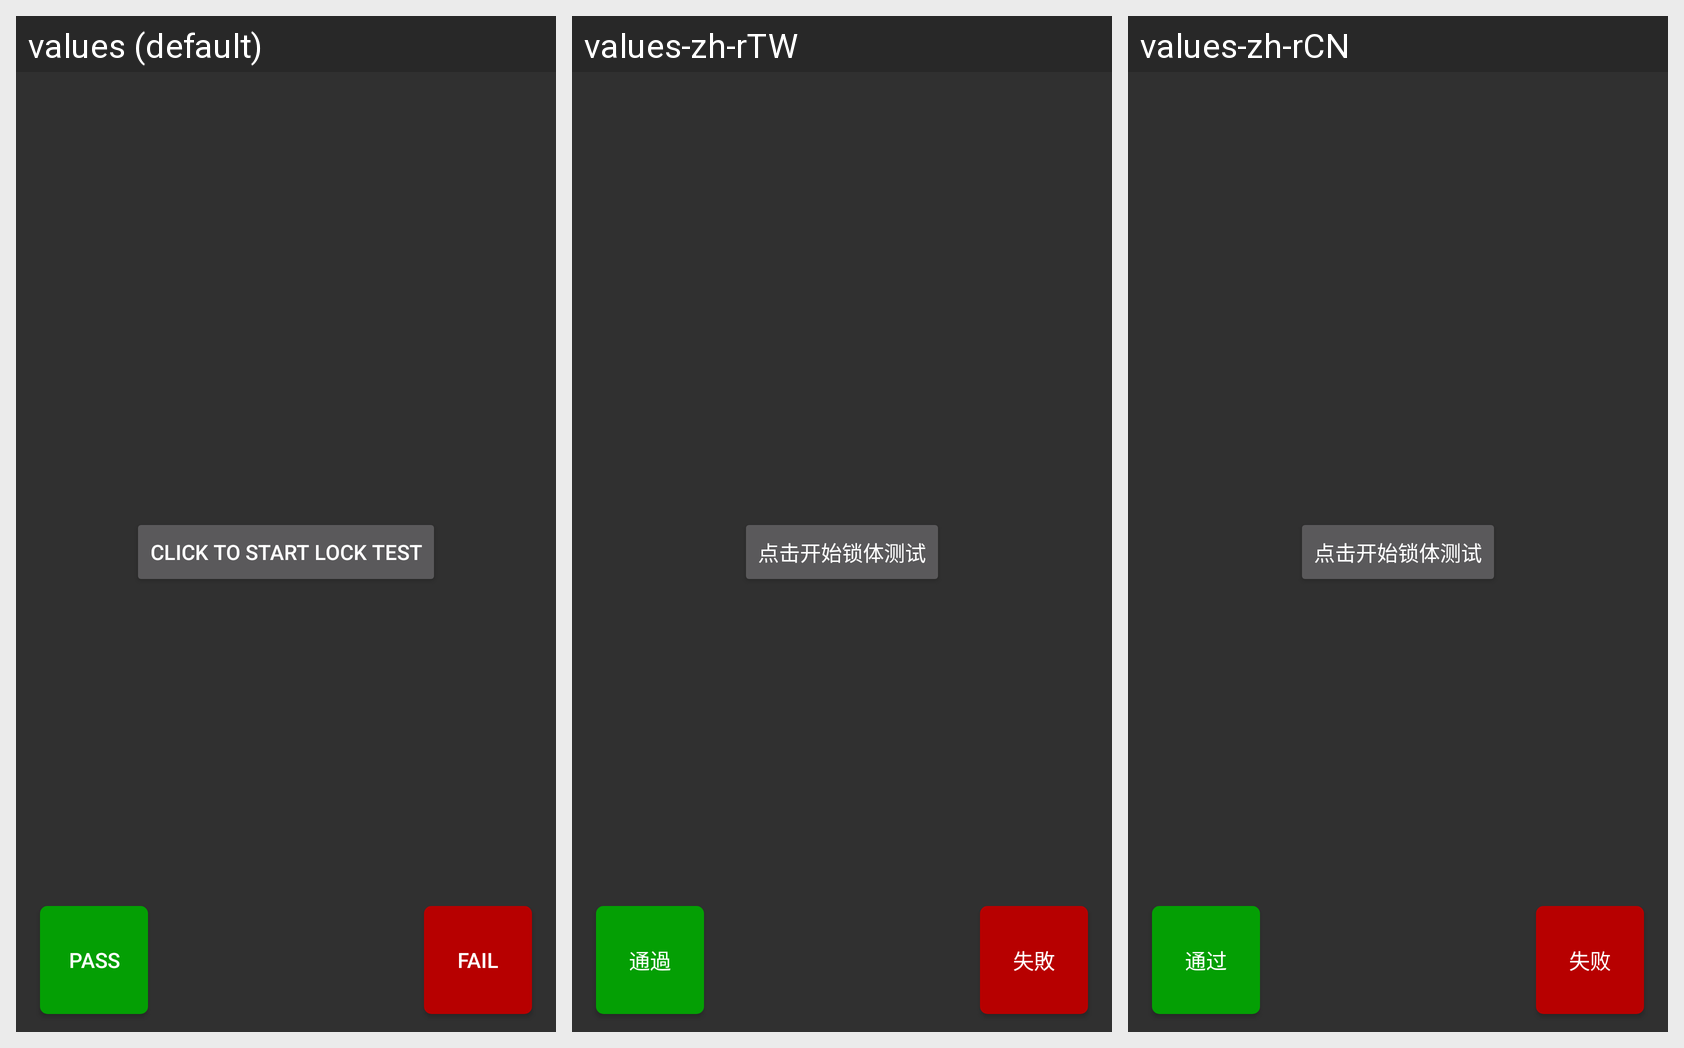

Here is an Android app screen in its default locale and in the app's own translations. Write out the translated-string differences for the strings that appear on this screen.
Android screen res/layout/activity_lock_test.xml rendered under 3 locales, left to right: values (default), values-zh-rTW, values-zh-rCN. Device: Nexus 5 (rendered at 1080×1920; each locale shown at half size, 540×960, under a caption strip naming it); theme AppTheme.
Strings drawn on this screen, with the default value and each locale's value (text and hints the layout hard-codes, and strings that could not be matched under every locale, appear in the picture but are not listed):

start_lock
  values: Click to start lock test
  values-zh-rTW: 点击开始锁体测试
  values-zh-rCN: 点击开始锁体测试

pass_button_text
  values: Pass
  values-zh-rTW: 通過
  values-zh-rCN: 通过

fail_button_text
  values: Fail
  values-zh-rTW: 失敗
  values-zh-rCN: 失败
